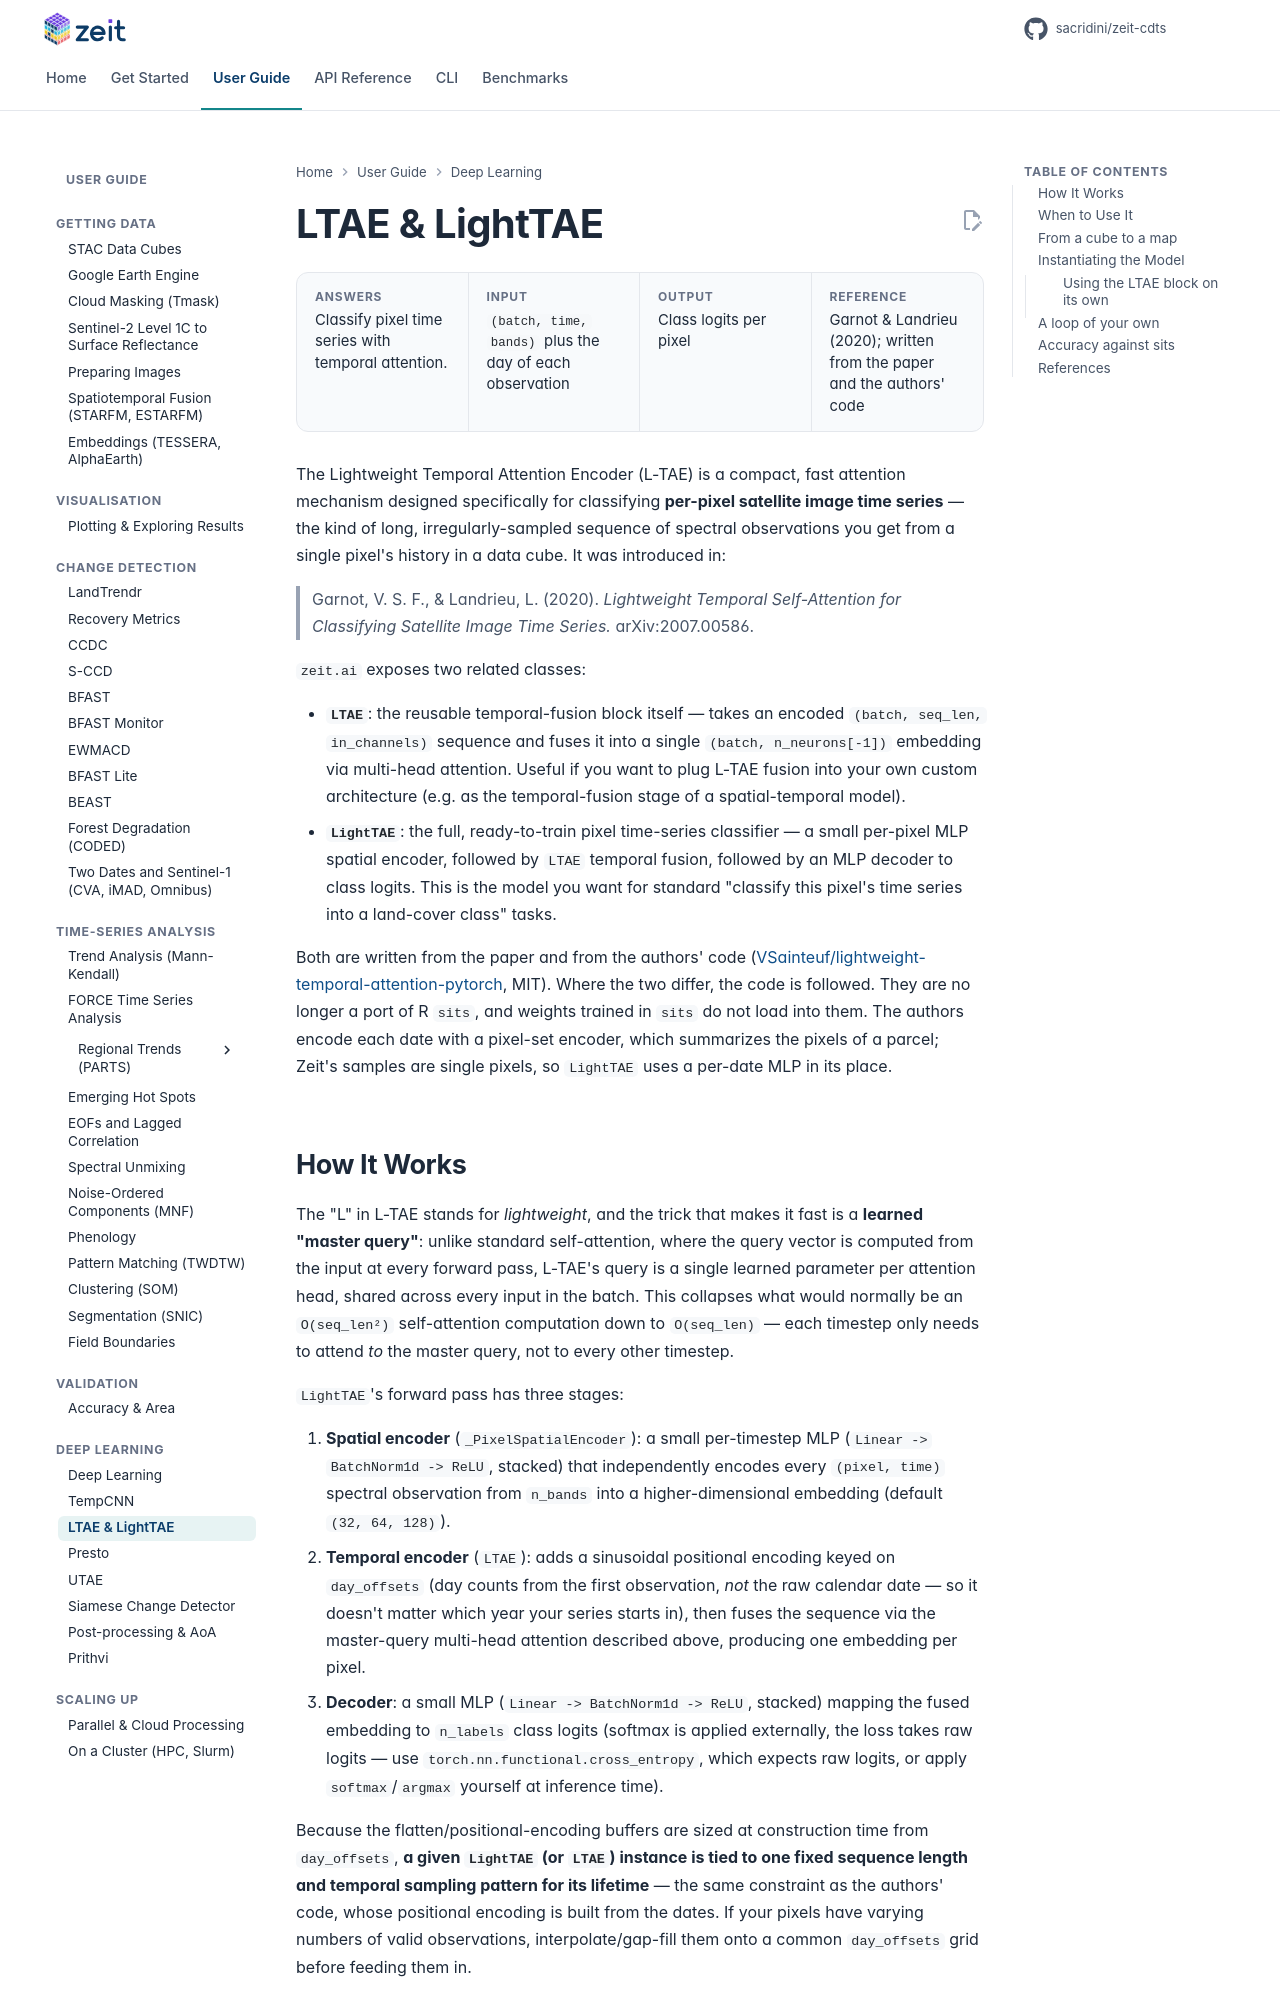

repository: sacridini/zeit-cdts · page: tutorials/ltae/index.html · generator: mkdocs

# LTAE & LightTAE

<div class="glance" markdown>
<div><span class="k">Answers</span><span class="v">Classify pixel time series with temporal attention.</span></div>
<div><span class="k">Input</span><span class="v"><code>(batch, time, bands)</code> plus the day of each observation</span></div>
<div><span class="k">Output</span><span class="v">Class logits per pixel</span></div>
<div><span class="k">Reference</span><span class="v">Garnot & Landrieu (2020); written from the paper and the authors' code</span></div>
</div>

The Lightweight Temporal Attention Encoder (L-TAE) is a compact, fast attention mechanism designed specifically for classifying **per-pixel satellite image time series** — the kind of long, irregularly-sampled sequence of spectral observations you get from a single pixel's history in a data cube. It was introduced in:

> Garnot, V. S. F., & Landrieu, L. (2020). *Lightweight Temporal Self-Attention for Classifying Satellite Image Time Series.* arXiv:2007.00586.

`zeit.ai` exposes two related classes:

- **`LTAE`**: the reusable temporal-fusion block itself — takes an encoded `(batch, seq_len, in_channels)` sequence and fuses it into a single `(batch, n_neurons[-1])` embedding via multi-head attention. Useful if you want to plug L-TAE fusion into your own custom architecture (e.g. as the temporal-fusion stage of a spatial-temporal model).
- **`LightTAE`**: the full, ready-to-train pixel time-series classifier — a small per-pixel MLP spatial encoder, followed by `LTAE` temporal fusion, followed by an MLP decoder to class logits. This is the model you want for standard "classify this pixel's time series into a land-cover class" tasks.

Both are written from the paper and from the authors' code ([VSainteuf/lightweight-temporal-attention-pytorch](https://github.com/VSainteuf/lightweight-temporal-attention-pytorch), MIT). Where the two differ, the code is followed. They are no longer a port of R `sits`, and weights trained in `sits` do not load into them. The authors encode each date with a pixel-set encoder, which summarizes the pixels of a parcel; Zeit's samples are single pixels, so `LightTAE` uses a per-date MLP in its place.
